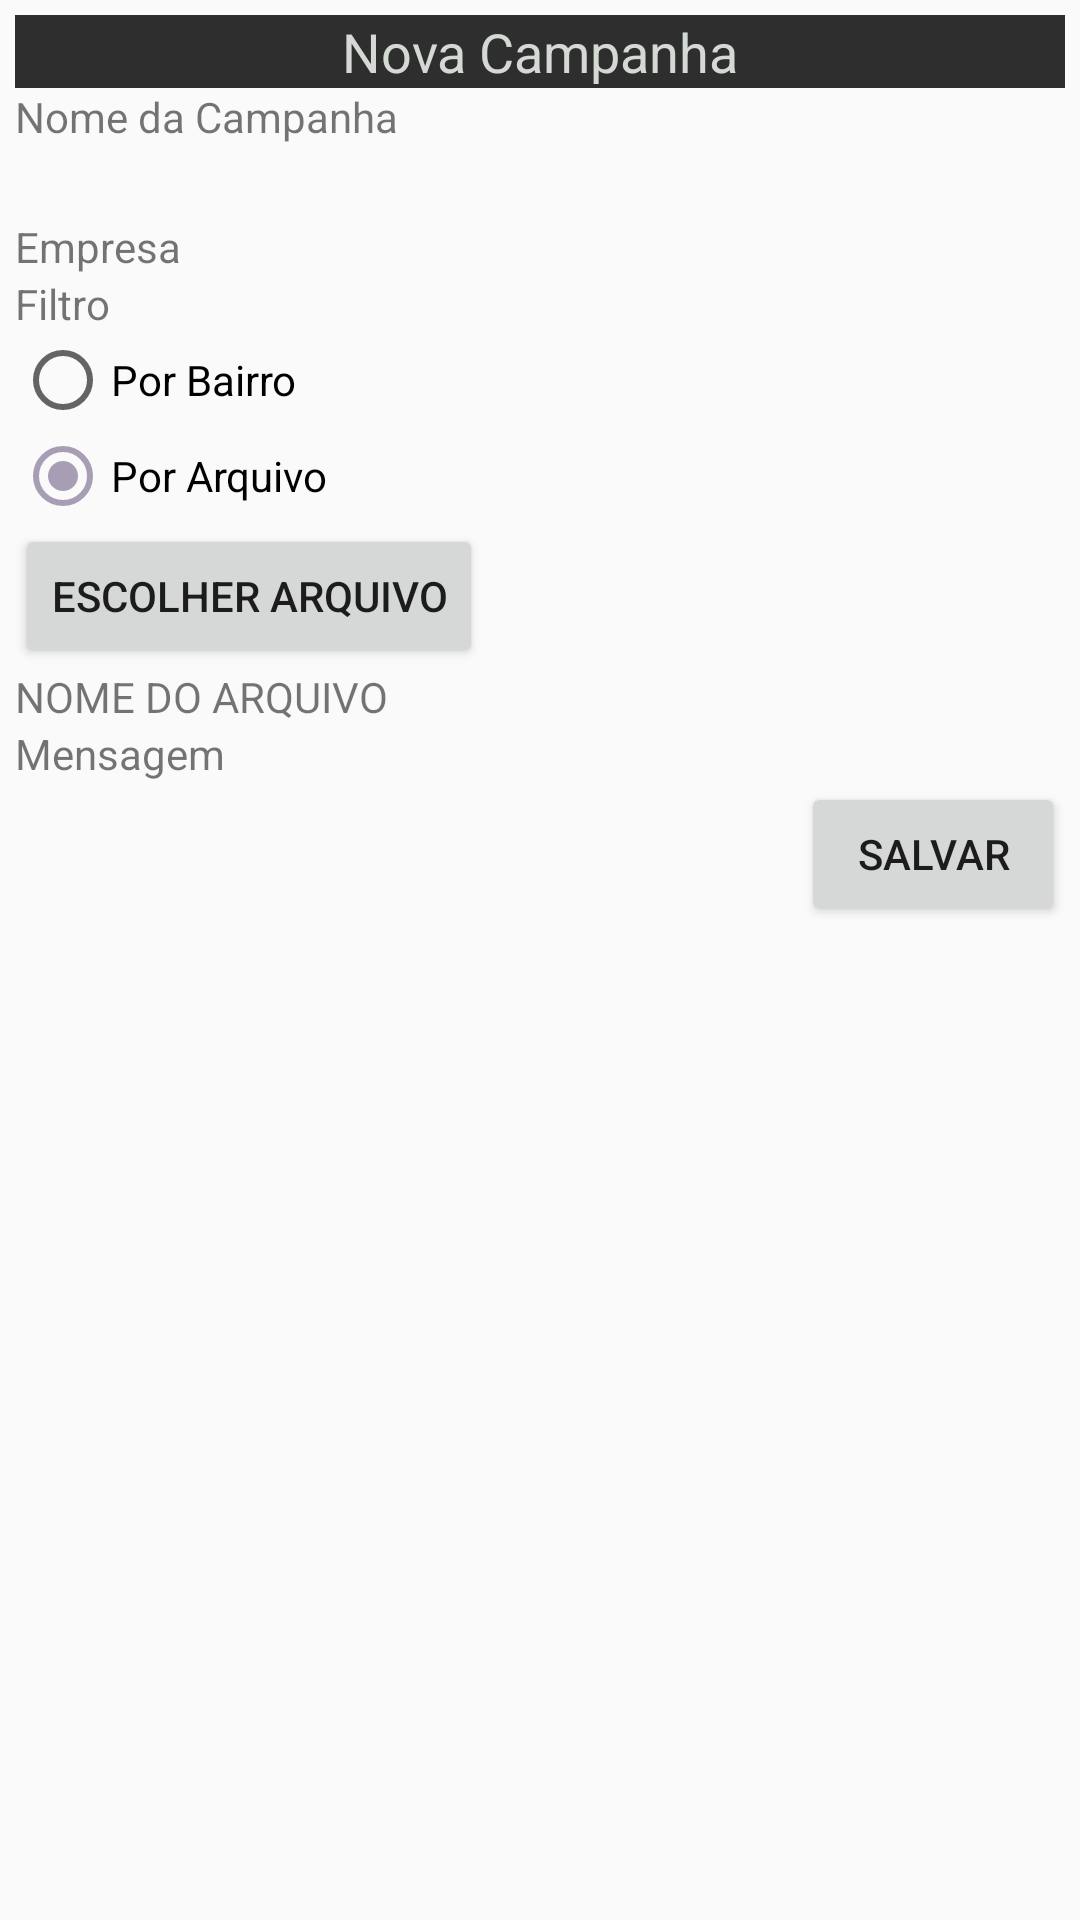

Android layout source for this screen:
<!-- AndroidManifest.xml: application theme AppTheme -->
<!-- res/layout/activity_campanha.xml -->
<?xml version="1.0" encoding="utf-8"?>
<LinearLayout xmlns:android="http://schemas.android.com/apk/res/android"  xmlns:tools="http://schemas.android.com/tools"
    android:orientation="vertical" android:layout_width="match_parent"
    android:layout_height="match_parent"
    android:weightSum="1"
    android:padding="5sp"
    tools:context="com.heimder.CampanhaActivity">

    <TextView
        android:text="Nova Campanha"
        android:id="@+id/novaCampanhaTextView"
        style="@style/HeimderTitle"
        />

    <TextView
        android:layout_width="wrap_content"
        android:layout_height="wrap_content"
        android:text="Nome da Campanha"
        android:id="@+id/nomeCampanhaTextView" />

    <EditText
        android:layout_width="match_parent"
        android:layout_height="wrap_content"
        android:background="@drawable/shape"
        android:id="@+id/nomeCampanhaEditText" />

    <TextView
        android:layout_width="wrap_content"
        android:layout_height="wrap_content"
        android:text="Empresa"
        android:id="@+id/empresaTextView" />

    <Spinner
        android:layout_width="match_parent"
        android:layout_height="wrap_content"
        android:id="@+id/empresaSpinner"
        android:background="@drawable/shape"
        android:spinnerMode="dropdown" />

    <TextView
        android:layout_width="wrap_content"
        android:layout_height="wrap_content"
        android:text="Filtro"
        android:id="@+id/filtroTextView" />

    <RadioGroup
        android:layout_width="fill_parent"
        android:layout_height="wrap_content"
        android:background="@drawable/shape"
        android:orientation="vertical">

        <RadioButton
            android:layout_width="wrap_content"
            android:layout_height="wrap_content"
            android:text="Por Bairro"
            android:id="@+id/bairroRadioButton"
            android:checked="false" />

        <RadioButton
            android:layout_width="wrap_content"
            android:layout_height="wrap_content"
            android:text="Por Arquivo"
            android:id="@+id/todosRadioButton"
            android:checked="true" />

    </RadioGroup>

    <Button
        android:layout_width="wrap_content"
        android:layout_height="wrap_content"
        android:text="Escolher Arquivo"
        android:id="@+id/buttonEscolherArquivoCampanha" />

    <TextView
        android:layout_width="wrap_content"
        android:layout_height="wrap_content"
        android:text="NOME DO ARQUIVO"
        android:id="@+id/nomeDoArquivoTextView" />

    <TextView
        android:layout_width="wrap_content"
        android:layout_height="wrap_content"
        android:text="Mensagem"
        android:id="@+id/mensagemTextView" />

    <Spinner
        android:layout_width="match_parent"
        android:layout_height="wrap_content"
        android:id="@+id/mensagemSpinner"
        android:background="@drawable/shape"
        android:spinnerMode="dropdown" />

    <Button
        android:layout_width="wrap_content"
        android:layout_height="wrap_content"
        android:text="Salvar"
        android:id="@+id/salvarNovaCampanhaButton"
        android:layout_gravity="right" />

</LinearLayout>
<!-- resources referenced by this layout -->
<resources>
  <style name="HeimderTitle" parent="@android:style/TextAppearance.Medium">
          <item name="android:layout_width">fill_parent</item>
          <item name="android:layout_height">wrap_content</item>
          <item name="android:textColor">#d4d9d4</item>
          <item name="android:background">@color/colorPrimaryDark</item>
          <item name="android:gravity">center</item>
      </style>
  <style name="AppTheme" parent="Theme.AppCompat.Light.DarkActionBar">
          
          <item name="colorPrimary">@color/colorPrimary</item>
          <item name="colorPrimaryDark">@color/colorPrimaryDark</item>
          <item name="colorAccent">@color/colorAccent</item>
      </style>
  <color name="colorPrimaryDark">#2e2e2e</color>
  <color name="colorPrimary">#939394</color>
  <color name="colorAccent">#a2776a8f</color>
</resources>
